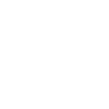
t = 0.00 s
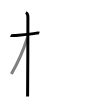
t = 2.50 s
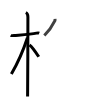
t = 4.75 s
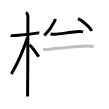
t = 7.25 s
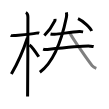
t = 9.50 s
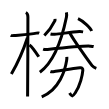
t = 12.00 s

The animated SVG that drew these frames (rendered in a browser with its animation timeline set to each time). Animation: 12 SMIL elements (animate=12); one cycle of 12.00 s.

<svg width="109px" height="109px" viewBox="0 0 px 109px" xmlns="http://www.w3.org/2000/svg" xmlns:xlink="http://www.w3.org/1999/xlink" xml:space="preserve" version="1.1"  baseProfile="full">
<path d="M10.78,35.22c0.35,0.24,2.39,0.41,3.31,0.31c3.94-0.41,16.12-1.21,22.45-2.41c0.92-0.17,2.15-0.24,2.73,0" style="fill:none;stroke:black;stroke-width:3;opacity:0">
  <animate attributeType="CSS" attributeName="opacity" from="0" to="1" begin="0s" dur="1s" repeatCount="0" fill="freeze" />
</path>
<path d="M25.86,12.5c0.91,0.47,2.04,2.5,2.04,4.42c0,0.95-0.12,73.75-0.3,79.58" style="fill:none;stroke:black;stroke-width:3;opacity:0">
  <animate attributeType="CSS" attributeName="opacity" from="0" to="1" begin="1s" dur="1s" repeatCount="0" fill="freeze" />
</path>
<path d="M27.44,37.78c-5.18,15.8-8.06,22.48-16.08,36.31" style="fill:none;stroke:black;stroke-width:3;opacity:0">
  <animate attributeType="CSS" attributeName="opacity" from="0" to="1" begin="2s" dur="1s" repeatCount="0" fill="freeze" />
</path>
<path d="M29.47,44.9c2.37,1.59,7.28,8.76,9.28,11.85" style="fill:none;stroke:black;stroke-width:3;opacity:0">
  <animate attributeType="CSS" attributeName="opacity" from="0" to="1" begin="3s" dur="1s" repeatCount="0" fill="freeze" />
</path>
<path d="M55,18.98c0.03,0.39,0.17,1.1-0.06,1.57c-2.24,4.5-5.18,9.61-10.62,15.01" style="fill:none;stroke:black;stroke-width:3;opacity:0">
  <animate attributeType="CSS" attributeName="opacity" from="0" to="1" begin="4s" dur="1s" repeatCount="0" fill="freeze" />
</path>
<path d="M78.01,18.67c4.8,2.19,12.39,8.98,13.59,12.38" style="fill:none;stroke:black;stroke-width:3;opacity:0">
  <animate attributeType="CSS" attributeName="opacity" from="0" to="1" begin="5s" dur="1s" repeatCount="0" fill="freeze" />
</path>
<path d="M50.53,34.03c1.07,0.26,3.04,0.33,4.11,0.26c6.84-0.45,16.76-2.42,24.72-2.67c1.79-0.06,2.86,0.12,3.76,0.26" style="fill:none;stroke:black;stroke-width:3;opacity:0">
  <animate attributeType="CSS" attributeName="opacity" from="0" to="1" begin="6s" dur="1s" repeatCount="0" fill="freeze" />
</path>
<path d="M43.13,49.14c1.01,0.38,2.86,0.49,3.86,0.38c6.42-0.66,36.89-3.83,43.11-3.38c1.67,0.12,2.69,0.18,3.53,0.37" style="fill:none;stroke:black;stroke-width:3;opacity:0">
  <animate attributeType="CSS" attributeName="opacity" from="0" to="1" begin="7s" dur="1s" repeatCount="0" fill="freeze" />
</path>
<path d="M66.37,12.42c0.26,1.04,0.45,2.78,0.04,4.78c-4.17,20.2-10.91,43.55-26.56,54.97" style="fill:none;stroke:black;stroke-width:3;opacity:0">
  <animate attributeType="CSS" attributeName="opacity" from="0" to="1" begin="8s" dur="1s" repeatCount="0" fill="freeze" />
</path>
<path d="M69.82,32.98c3.47,6.53,18.42,27.86,22.25,32.64c1.3,1.62,2.97,2.32,4.26,2.78" style="fill:none;stroke:black;stroke-width:3;opacity:0">
  <animate attributeType="CSS" attributeName="opacity" from="0" to="1" begin="9s" dur="1s" repeatCount="0" fill="freeze" />
</path>
<path d="M50.39,71.51c0.91,0.35,2.06,0.31,2.85,0.19c6.5-0.96,23.12-3.53,26.72-3.88c2.34-0.23,2.99,1.04,2.86,2.66c-0.34,4.27-2.58,15.28-7.65,22.53c-2.57,3.68-3.31,4-5.6,0" style="fill:none;stroke:black;stroke-width:3;opacity:0">
  <animate attributeType="CSS" attributeName="opacity" from="0" to="1" begin="10s" dur="1s" repeatCount="0" fill="freeze" />
</path>
<path d="M66.82,56.93c0.07,0.79,0.03,2.02-0.14,3.18c-1.42,9.39-6.92,29.39-24.96,36.68" style="fill:none;stroke:black;stroke-width:3;opacity:0">
  <animate attributeType="CSS" attributeName="opacity" from="0" to="1" begin="11s" dur="1s" repeatCount="0" fill="freeze" />
</path>
</svg>
